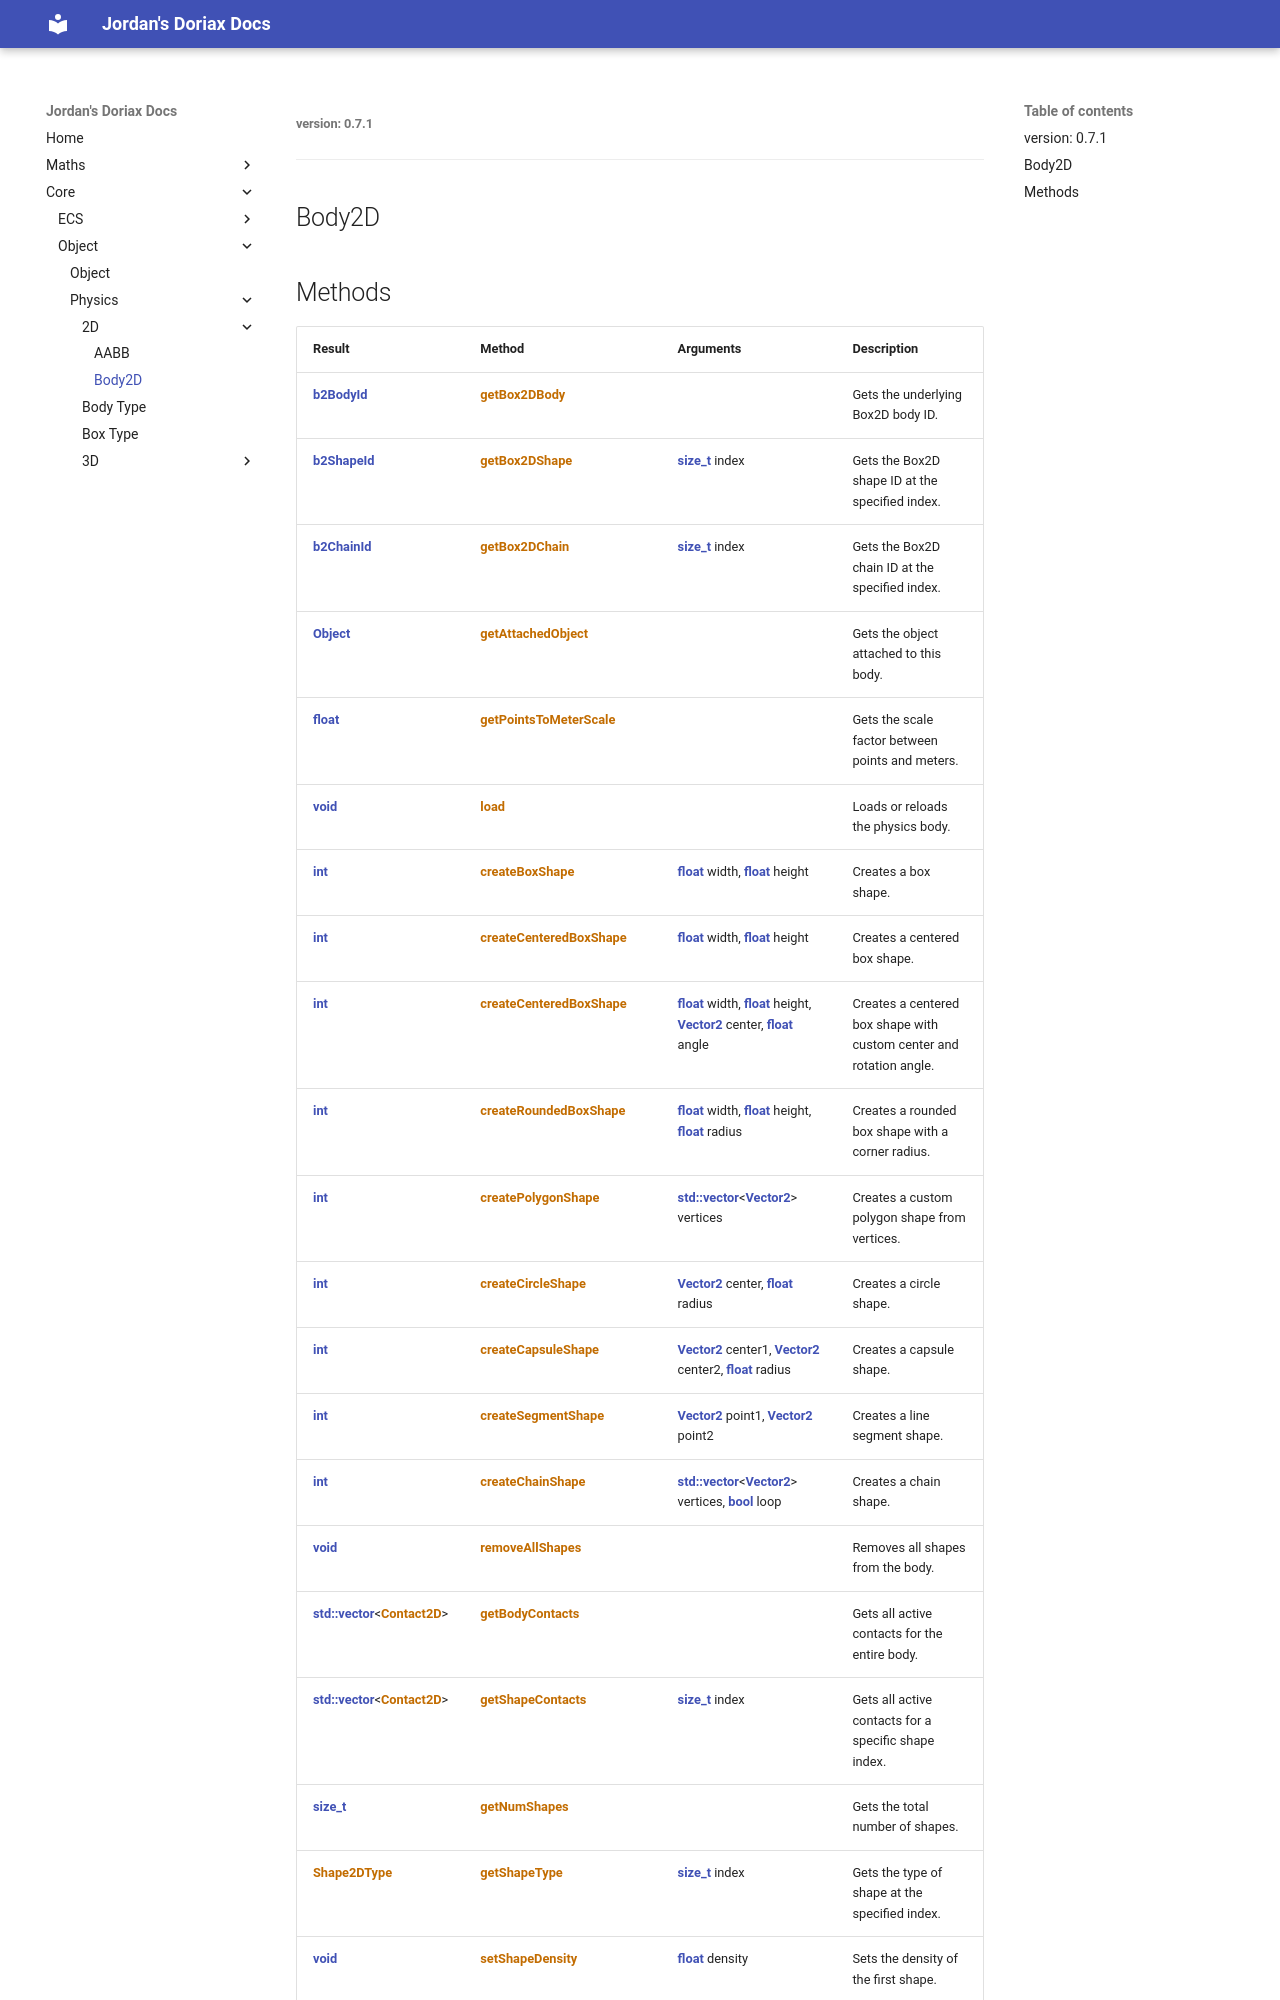

repository: JordanGrant3D/doriax-jord-docs · page: core/object/physics/2D/body-2d/body-2d/index.html · generator: mkdocs

###### version: 0.7.1
---
Body2D
---

<style>
  .md-content h1:first-of-type { display: none; }
</style>

## Methods

| Result | Method | Arguments | Description |
| :--- | :--- | :--- | :--- |
| [**b2BodyId**](https://box2d.org/documentation/) | [**getBox2DBody**](../../../../../incomplete-docs.md) | | Gets the underlying Box2D body ID. |
| [**b2ShapeId**](https://box2d.org/documentation/) | [**getBox2DShape**](../../../../../incomplete-docs.md) | [**size_t**](https://en.cppreference.com/w/cpp/types/size_t) index | Gets the Box2D shape ID at the specified index. |
| [**b2ChainId**](https://box2d.org/documentation/) | [**getBox2DChain**](../../../../../incomplete-docs.md) | [**size_t**](https://en.cppreference.com/w/cpp/types/size_t) index | Gets the Box2D chain ID at the specified index. |
| [**Object**](../../../object.md) | [**getAttachedObject**](../../../../../incomplete-docs.md) | | Gets the object attached to this body. |
| [**float**](https://en.cppreference.com/cpp/keyword/float) | [**getPointsToMeterScale**](../../../../../incomplete-docs.md) | | Gets the scale factor between points and meters. |
| [**void**](https://en.cppreference.com/cpp/keyword/void) | [**load**](../../../../../incomplete-docs.md) | | Loads or reloads the physics body. |
| [**int**](https://en.cppreference.com/cpp/keyword/int) | [**createBoxShape**](../../../../../incomplete-docs.md) | [**float**](https://en.cppreference.com/cpp/keyword/float) width, [**float**](https://en.cppreference.com/cpp/keyword/float) height | Creates a box shape. |
| [**int**](https://en.cppreference.com/cpp/keyword/int) | [**createCenteredBoxShape**](../../../../../incomplete-docs.md) | [**float**](https://en.cppreference.com/cpp/keyword/float) width, [**float**](https://en.cppreference.com/cpp/keyword/float) height | Creates a centered box shape. |
| [**int**](https://en.cppreference.com/cpp/keyword/int) | [**createCenteredBoxShape**](../../../../../incomplete-docs.md) | [**float**](https://en.cppreference.com/cpp/keyword/float) width, [**float**](https://en.cppreference.com/cpp/keyword/float) height, [**Vector2**](../../../../../maths/vector2/vector2.md) center, [**float**](https://en.cppreference.com/cpp/keyword/float) angle | Creates a centered box shape with custom center and rotation angle. |
| [**int**](https://en.cppreference.com/cpp/keyword/int) | [**createRoundedBoxShape**](../../../../../incomplete-docs.md) | [**float**](https://en.cppreference.com/cpp/keyword/float) width, [**float**](https://en.cppreference.com/cpp/keyword/float) height, [**float**](https://en.cppreference.com/cpp/keyword/float) radius | Creates a rounded box shape with a corner radius. |
| [**int**](https://en.cppreference.com/cpp/keyword/int) | [**createPolygonShape**](../../../../../incomplete-docs.md) | [**std::vector**](https://en.cppreference.com/w/cpp/container/vector)<[**Vector2**](../../../../../maths/vector2/vector2.md)> vertices | Creates a custom polygon shape from vertices. |
| [**int**](https://en.cppreference.com/cpp/keyword/int) | [**createCircleShape**](../../../../../incomplete-docs.md) | [**Vector2**](../../../../../maths/vector2/vector2.md) center, [**float**](https://en.cppreference.com/cpp/keyword/float) radius | Creates a circle shape. |
| [**int**](https://en.cppreference.com/cpp/keyword/int) | [**createCapsuleShape**](../../../../../incomplete-docs.md) | [**Vector2**](../../../../../maths/vector2/vector2.md) center1, [**Vector2**](../../../../../maths/vector2/vector2.md) center2, [**float**](https://en.cppreference.com/cpp/keyword/float) radius | Creates a capsule shape. |
| [**int**](https://en.cppreference.com/cpp/keyword/int) | [**createSegmentShape**](../../../../../incomplete-docs.md) | [**Vector2**](../../../../../maths/vector2/vector2.md) point1, [**Vector2**](../../../../../maths/vector2/vector2.md) point2 | Creates a line segment shape. |
| [**int**](https://en.cppreference.com/cpp/keyword/int) | [**createChainShape**](../../../../../incomplete-docs.md) | [**std::vector**](https://en.cppreference.com/w/cpp/container/vector)<[**Vector2**](../../../../../maths/vector2/vector2.md)> vertices, [**bool**](https://en.cppreference.com/cpp/keyword/bool) loop | Creates a chain shape. |
| [**void**](https://en.cppreference.com/cpp/keyword/void) | [**removeAllShapes**](../../../../../incomplete-docs.md) | | Removes all shapes from the body. |
| [**std::vector**](https://en.cppreference.com/w/cpp/container/vector)<[**Contact2D**](../../../../../incomplete-docs.md)> | [**getBodyContacts**](../../../../../incomplete-docs.md) | | Gets all active contacts for the entire body. |
| [**std::vector**](https://en.cppreference.com/w/cpp/container/vector)<[**Contact2D**](../../../../../incomplete-docs.md)> | [**getShapeContacts**](../../../../../incomplete-docs.md) | [**size_t**](https://en.cppreference.com/w/cpp/types/size_t) index | Gets all active contacts for a specific shape index. |
| [**size_t**](https://en.cppreference.com/w/cpp/types/size_t) | [**getNumShapes**](../../../../../incomplete-docs.md) | | Gets the total number of shapes. |
| [**Shape2DType**](../../../../../incomplete-docs.md) | [**getShapeType**](../../../../../incomplete-docs.md) | [**size_t**](https://en.cppreference.com/w/cpp/types/size_t) index | Gets the type of shape at the specified index. |
| [**void**](https://en.cppreference.com/cpp/keyword/void) | [**setShapeDensity**](../../../../../incomplete-docs.md) | [**float**](https://en.cppreference.com/cpp/keyword/float) density | Sets the density of the first shape. |
| [**void**](https://en.cppreference.com/cpp/keyword/void) | [**setShapeFriction**](../../../../../incomplete-docs.md) | [**float**](https://en.cppreference.com/cpp/keyword/float) friction | Sets the friction of the first shape. |
| [**void**](https://en.cppreference.com/cpp/keyword/void) | [**setShapeRestitution**](../../..
